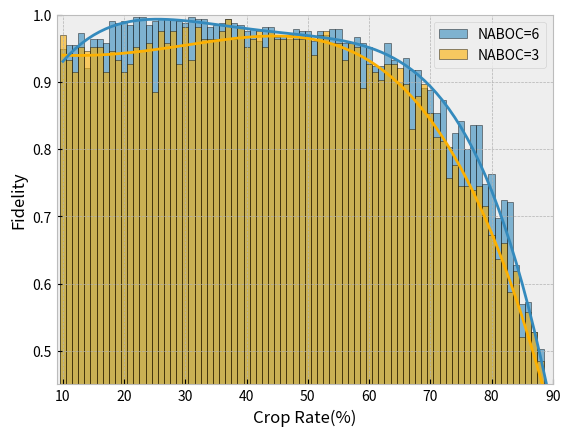

Here is the Python script that generated this plot:
import matplotlib.pyplot as plt
import numpy as np
import matplotlib

plt.style.use('bmh')

for k in range(1):


    y0 = np.array([0.7333333333333333, 0.8, 0.6666666666666666, 0.8, 1.0, 1.0, 1.0, 0.9333333333333333, 1.0, 1.0, 1.0, 1.0, 1.0, 0.8, 0.9333333333333333, 1.0, 0.8666666666666667, 1.0, 1.0, 1.0, 1.0, 1.0, 1.0, 0.9333333333333333, 0.9333333333333333, 0.8, 0.9333333333333333, 0.9333333333333333, 1.0, 1.0, 0.9333333333333333, 1.0, 0.8666666666666667, 0.9333333333333333, 1.0, 0.9333333333333333, 0.9333333333333333, 0.8666666666666667, 0.9333333333333333, 0.8666666666666667, 0.9333333333333333, 0.9333333333333333, 1.0, 0.9333333333333333, 0.9333333333333333, 0.9333333333333333, 1.0, 0.9333333333333333, 0.9333333333333333, 0.9333333333333333, 1.0, 0.8666666666666667, 0.9333333333333333, 0.8, 1.0, 0.9333333333333333, 0.8, 0.9333333333333333, 0.8666666666666667, 0.8666666666666667, 0.9333333333333333, 0.8, 0.9333333333333333, 0.9333333333333333, 0.6666666666666666, 0.6666666666666666, 0.7333333333333333, 0.6, 0.8666666666666667, 0.8, 0.6, 0.6, 0.6, 0.6, 0.5333333333333333, 0.5333333333333333, 0.6, 0.4666666666666667, 0.3333333333333333, 0.13333333333333333])
    y1 = np.array([1.0, 1.0, 0.7333333333333333, 1.0, 0.9333333333333333, 0.8, 1.0, 0.8, 0.8, 1.0, 1.0, 0.8, 0.9333333333333333, 0.9333333333333333, 0.8666666666666667, 0.8666666666666667, 1.0, 1.0, 0.7333333333333333, 1.0, 1.0, 0.8666666666666667, 0.9333333333333333, 0.9333333333333333, 0.8666666666666667, 1.0, 0.9333333333333333, 1.0, 0.9333333333333333, 1.0, 0.9333333333333333, 1.0, 1.0, 0.9333333333333333, 1.0, 1.0, 0.9333333333333333, 0.9333333333333333, 1.0, 0.9333333333333333, 1.0, 0.8666666666666667, 1.0, 1.0, 1.0, 0.9333333333333333, 0.8666666666666667, 0.9333333333333333, 0.9333333333333333, 0.8, 0.8666666666666667, 1.0, 1.0, 0.9333333333333333, 0.9333333333333333, 0.8666666666666667, 0.8, 0.7333333333333333, 0.8666666666666667, 0.8, 0.9333333333333333, 0.8, 0.6666666666666666, 0.7333333333333333, 0.8, 0.8666666666666667, 0.6666666666666666, 0.7333333333333333, 0.8, 0.7333333333333333, 0.6666666666666666, 0.6, 0.8, 0.8, 0.6, 0.4, 0.5333333333333333, 0.4, 0.4, 0.4666666666666667])
    y2 = np.array([0.8, 1.0, 1.0, 1.0, 0.8666666666666667, 1.0, 0.9333333333333333, 0.9333333333333333, 0.9333333333333333, 1.0, 0.6, 0.8, 0.9333333333333333, 1.0, 0.7333333333333333, 0.6666666666666666, 1.0, 0.9333333333333333, 1.0, 0.7333333333333333, 1.0, 0.9333333333333333, 1.0, 0.9333333333333333, 1.0, 1.0, 1.0, 1.0, 1.0, 1.0, 1.0, 0.9333333333333333, 0.9333333333333333, 0.6, 1.0, 0.9333333333333333, 0.9333333333333333, 0.8666666666666667, 0.8666666666666667, 0.9333333333333333, 1.0, 0.8666666666666667, 1.0, 1.0, 1.0, 0.9333333333333333, 0.9333333333333333, 1.0, 0.9333333333333333, 0.8, 1.0, 0.9333333333333333, 0.8666666666666667, 0.9333333333333333, 1.0, 0.8, 0.9333333333333333, 0.8, 0.8666666666666667, 0.6666666666666666, 0.8, 0.8, 0.8, 0.6666666666666666, 0.5333333333333333, 0.7333333333333333, 0.6, 0.8, 0.8666666666666667, 0.6666666666666666, 0.6666666666666666, 0.6666666666666666, 0.7333333333333333, 0.6, 0.7333333333333333, 0.26666666666666666, 0.5333333333333333, 0.4666666666666667, 0.2, 0.2])
    y3 = np.array([1.0, 0.8666666666666667, 1.0, 0.8666666666666667, 0.8666666666666667, 1.0, 1.0, 0.9333333333333333, 1.0, 0.8, 0.9333333333333333, 0.8666666666666667, 1.0, 0.9333333333333333, 1.0, 0.6666666666666666, 1.0, 0.8, 1.0, 1.0, 1.0, 0.9333333333333333, 1.0, 0.7333333333333333, 0.8666666666666667, 1.0, 1.0, 1.0, 0.8666666666666667, 0.9333333333333333, 0.9333333333333333, 1.0, 0.9333333333333333, 0.9333333333333333, 1.0, 0.9333333333333333, 1.0, 1.0, 1.0, 1.0, 0.8666666666666667, 0.9333333333333333, 0.9333333333333333, 1.0, 0.9333333333333333, 0.8666666666666667, 0.9333333333333333, 0.8666666666666667, 1.0, 0.8, 0.9333333333333333, 0.8666666666666667, 0.8666666666666667, 0.9333333333333333, 1.0, 1.0, 1.0, 0.8666666666666667, 0.9333333333333333, 0.8666666666666667, 0.8666666666666667, 0.7333333333333333, 0.8, 0.6, 0.7333333333333333, 0.6, 0.7333333333333333, 0.7333333333333333, 0.6666666666666666, 0.6666666666666666, 0.6666666666666666, 0.6666666666666666, 0.5333333333333333, 0.4666666666666667, 0.6666666666666666, 0.4, 0.6666666666666666, 0.5333333333333333, 0.3333333333333333, 0.2])
    y4 = np.array([0.8666666666666667, 1.0, 1.0, 1.0, 0.8, 0.8666666666666667, 0.8666666666666667, 1.0, 0.8666666666666667, 1.0, 0.8, 0.9333333333333333, 1.0, 1.0, 1.0, 0.8666666666666667, 1.0, 1.0, 1.0, 1.0, 0.8, 1.0, 1.0, 1.0, 1.0, 1.0, 0.9333333333333333, 1.0, 1.0, 1.0, 1.0, 1.0, 1.0, 0.9333333333333333, 1.0, 0.8666666666666667, 1.0, 0.9333333333333333, 0.9333333333333333, 1.0, 0.9333333333333333, 1.0, 0.9333333333333333, 1.0, 0.9333333333333333, 1.0, 0.9333333333333333, 0.8666666666666667, 0.9333333333333333, 0.8666666666666667, 0.8666666666666667, 0.8666666666666667, 1.0, 0.8666666666666667, 1.0, 0.8666666666666667, 1.0, 0.8666666666666667, 0.9333333333333333, 0.8666666666666667, 0.9333333333333333, 0.8666666666666667, 0.8, 0.7333333333333333, 0.8, 0.8, 0.6, 0.8666666666666667, 0.6, 0.7333333333333333, 0.7333333333333333, 0.6, 0.6666666666666666, 0.4666666666666667, 0.5333333333333333, 0.5333333333333333, 0.5333333333333333, 0.5333333333333333, 0.7333333333333333, 0.3333333333333333])
    y5 = np.array([1.0, 1.0, 0.9333333333333333, 0.8, 0.8, 1.0, 0.9333333333333333, 0.7333333333333333, 1.0, 1.0, 0.8, 1.0, 0.8, 0.8, 0.9333333333333333, 0.9333333333333333, 1.0, 1.0, 1.0, 0.9333333333333333, 0.8666666666666667, 1.0, 1.0, 1.0, 1.0, 1.0, 1.0, 1.0, 1.0, 0.9333333333333333, 0.9333333333333333, 0.8666666666666667, 1.0, 1.0, 1.0, 1.0, 1.0, 1.0, 1.0, 0.9333333333333333, 1.0, 1.0, 0.9333333333333333, 1.0, 1.0, 0.9333333333333333, 0.8666666666666667, 1.0, 0.9333333333333333, 1.0, 1.0, 0.9333333333333333, 0.8666666666666667, 1.0, 0.8, 0.9333333333333333, 0.8666666666666667, 0.9333333333333333, 0.9333333333333333, 0.8666666666666667, 0.8666666666666667, 0.8, 0.7333333333333333, 0.6666666666666666, 0.8, 0.6666666666666666, 0.7333333333333333, 0.6, 0.6666666666666666, 0.6666666666666666, 0.6666666666666666, 0.5333333333333333, 0.6666666666666666, 0.5333333333333333, 0.6, 0.4666666666666667, 0.6, 0.4, 0.3333333333333333, 0.4])
    y6 = np.array([1.0, 1.0, 1.0, 1.0, 0.9333333333333333, 0.9333333333333333, 1.0, 1.0, 0.8, 0.8, 1.0, 1.0, 1.0, 1.0, 1.0, 0.9333333333333333, 0.9333333333333333, 1.0, 0.9333333333333333, 0.9333333333333333, 0.9333333333333333, 0.8666666666666667, 0.9333333333333333, 1.0, 1.0, 0.8666666666666667, 1.0, 1.0, 1.0, 1.0, 0.9333333333333333, 1.0, 0.9333333333333333, 0.8666666666666667, 0.8666666666666667, 1.0, 1.0, 1.0, 0.9333333333333333, 0.9333333333333333, 0.9333333333333333, 0.9333333333333333, 0.9333333333333333, 1.0, 1.0, 1.0, 0.8, 1.0, 1.0, 0.8666666666666667, 0.9333333333333333, 0.9333333333333333, 0.8, 0.9333333333333333, 0.9333333333333333, 1.0, 0.7333333333333333, 0.8666666666666667, 0.8, 0.9333333333333333, 0.8, 0.8, 0.8666666666666667, 0.8666666666666667, 0.8, 0.6666666666666666, 0.7333333333333333, 0.8666666666666667, 1.0, 0.8666666666666667, 0.7333333333333333, 0.8, 0.3333333333333333, 0.6, 0.4, 0.7333333333333333, 0.4666666666666667, 0.4666666666666667, 0.8666666666666667, 0.2])
    y7 = np.array([1.0, 1.0, 1.0, 0.7333333333333333, 1.0, 1.0, 0.9333333333333333, 0.9333333333333333, 1.0, 1.0, 0.8666666666666667, 1.0, 0.8, 1.0, 1.0, 0.9333333333333333, 1.0, 0.6666666666666666, 0.9333333333333333, 0.8666666666666667, 1.0, 0.9333333333333333, 1.0, 1.0, 1.0, 1.0, 1.0, 0.9333333333333333, 0.9333333333333333, 1.0, 0.9333333333333333, 0.9333333333333333, 1.0, 1.0, 1.0, 1.0, 1.0, 1.0, 1.0, 0.9333333333333333, 1.0, 0.8666666666666667, 1.0, 1.0, 0.8666666666666667, 1.0, 0.8666666666666667, 1.0, 1.0, 0.9333333333333333, 0.8666666666666667, 0.8666666666666667, 0.8666666666666667, 0.8666666666666667, 0.8, 0.8666666666666667, 0.8666666666666667, 0.8, 0.8, 1.0, 0.9333333333333333, 0.7333333333333333, 0.6666666666666666, 0.8666666666666667, 0.8666666666666667, 0.7333333333333333, 0.7333333333333333, 0.9333333333333333, 0.6666666666666666, 0.7333333333333333, 0.7333333333333333, 0.6, 0.8, 0.5333333333333333, 0.6, 0.5333333333333333, 0.4666666666666667, 0.6, 0.26666666666666666, 0.3333333333333333])
    y8 = np.array([1.0, 0.8, 1.0, 1.0, 1.0, 1.0, 0.8666666666666667, 0.8666666666666667, 1.0, 0.8, 0.9333333333333333, 1.0, 0.9333333333333333, 1.0, 1.0, 1.0, 1.0, 0.8, 1.0, 0.8666666666666667, 1.0, 0.9333333333333333, 0.8666666666666667, 1.0, 0.9333333333333333, 1.0, 0.9333333333333333, 1.0, 0.8, 0.9333333333333333, 0.9333333333333333, 0.8666666666666667, 1.0, 1.0, 0.9333333333333333, 0.9333333333333333, 0.9333333333333333, 1.0, 1.0, 1.0, 0.9333333333333333, 0.9333333333333333, 1.0, 0.8666666666666667, 0.9333333333333333, 1.0, 0.9333333333333333, 1.0, 0.9333333333333333, 0.8666666666666667, 0.9333333333333333, 0.9333333333333333, 0.8666666666666667, 1.0, 0.8666666666666667, 0.8, 0.8, 0.7333333333333333, 0.8, 0.9333333333333333, 0.7333333333333333, 0.8, 0.6666666666666666, 0.6666666666666666, 0.6, 0.8666666666666667, 0.9333333333333333, 0.6, 0.5333333333333333, 0.6666666666666666, 0.6, 0.6, 0.7333333333333333, 0.6, 0.6666666666666666, 0.6, 0.7333333333333333, 0.6, 0.5333333333333333, 0.4])
    y9 = np.array([1.0, 0.8, 0.6, 1.0, 1.0, 0.8, 0.8, 0.8, 0.8666666666666667, 1.0, 0.9333333333333333, 1.0, 0.8666666666666667, 0.9333333333333333, 1.0, 0.8, 0.9333333333333333, 1.0, 0.9333333333333333, 0.8666666666666667, 1.0, 0.8666666666666667, 0.9333333333333333, 0.8666666666666667, 1.0, 0.9333333333333333, 1.0, 1.0, 1.0, 1.0, 0.9333333333333333, 0.9333333333333333, 1.0, 1.0, 1.0, 0.8, 0.9333333333333333, 1.0, 0.8666666666666667, 1.0, 1.0, 1.0, 0.9333333333333333, 0.8666666666666667, 0.9333333333333333, 0.9333333333333333, 1.0, 0.9333333333333333, 0.8666666666666667, 0.9333333333333333, 0.8666666666666667, 0.8666666666666667, 0.8666666666666667, 0.9333333333333333, 0.8, 1.0, 0.9333333333333333, 0.8, 0.9333333333333333, 0.9333333333333333, 0.8, 0.9333333333333333, 0.8666666666666667, 0.7333333333333333, 0.8, 0.5333333333333333, 0.8, 0.6, 0.6666666666666666, 0.5333333333333333, 0.6666666666666666, 0.7333333333333333, 0.4, 0.6666666666666666, 0.4666666666666667, 0.5333333333333333, 0.4, 0.6, 0.4, 0.4666666666666667])
    y10 = np.array([1.0, 1.0, 0.8, 1.0, 1.0, 0.9333333333333333, 0.9333333333333333, 0.8666666666666667, 0.9333333333333333, 0.8666666666666667, 1.0, 0.8, 1.0, 0.8, 1.0, 0.7333333333333333, 0.5333333333333333, 1.0, 1.0, 0.9333333333333333, 1.0, 0.9333333333333333, 1.0, 1.0, 0.9333333333333333, 0.9333333333333333, 1.0, 1.0, 0.9333333333333333, 1.0, 1.0, 0.9333333333333333, 0.9333333333333333, 0.9333333333333333, 0.9333333333333333, 1.0, 0.9333333333333333, 1.0, 1.0, 1.0, 1.0, 1.0, 0.9333333333333333, 0.9333333333333333, 1.0, 1.0, 1.0, 0.9333333333333333, 0.8666666666666667, 0.9333333333333333, 0.9333333333333333, 1.0, 0.9333333333333333, 0.8, 1.0, 0.8666666666666667, 0.9333333333333333, 0.8, 0.8, 0.9333333333333333, 0.8, 0.8666666666666667, 0.8666666666666667, 0.7333333333333333, 0.8666666666666667, 0.6666666666666666, 0.8, 0.8, 0.8666666666666667, 0.7333333333333333, 0.6, 0.6, 0.7333333333333333, 0.4, 0.8, 0.6, 0.4666666666666667, 0.6666666666666666, 0.5333333333333333, 0.26666666666666666])
    y11 = np.array([1.0, 0.8, 0.9333333333333333, 1.0, 1.0, 0.9333333333333333, 1.0, 1.0, 1.0, 0.7333333333333333, 0.8, 0.8, 1.0, 1.0, 0.8, 1.0, 1.0, 1.0, 0.9333333333333333, 0.8, 1.0, 0.8, 1.0, 0.9333333333333333, 0.9333333333333333, 0.8666666666666667, 0.9333333333333333, 1.0, 0.9333333333333333, 0.9333333333333333, 0.9333333333333333, 1.0, 1.0, 0.9333333333333333, 0.8, 1.0, 0.9333333333333333, 0.9333333333333333, 0.9333333333333333, 0.9333333333333333, 0.9333333333333333, 0.8666666666666667, 1.0, 1.0, 0.8666666666666667, 0.8, 0.9333333333333333, 0.9333333333333333, 1.0, 0.8666666666666667, 0.8, 0.8, 0.8666666666666667, 1.0, 0.8666666666666667, 1.0, 0.9333333333333333, 0.7333333333333333, 0.9333333333333333, 0.8666666666666667, 0.6666666666666666, 0.8, 0.9333333333333333, 0.7333333333333333, 0.8, 0.9333333333333333, 0.7333333333333333, 0.6, 0.5333333333333333, 0.6, 0.6666666666666666, 0.4666666666666667, 0.6, 0.6, 0.6, 0.4, 0.5333333333333333, 0.4666666666666667, 0.6, 0.4666666666666667])


    max_y = []
    min_y = []
    for k in range(80):
        max_num = max(y0[k], y1[k], y2[k], y3[k], y4[k], y5[k], y6[k], y7[k], y8[k], y9[k], y10[k], y11[k])
        min_num = min(y0[k], y1[k], y2[k], y3[k], y4[k], y5[k], y6[k], y7[k], y8[k], y9[k], y10[k], y11[k])
        max_y.append(max_num)
        min_y.append(min_num)
    r1 = (y0 + y1 + y2 + y3 + y4 + y5 + y6 + y7 + y8 + y9 + y10 + y11 - np.array(min_y)) / 11

    y0 = np.array([0.9666666666666667, 0.8, 1.0, 1.0, 1.0, 0.8, 1.0, 0.8, 1.0, 1.0, 1.0, 1.0, 1.0, 1.0, 1.0, 1.0, 1.0, 1.0, 1.0, 0.9666666666666667, 1.0, 0.9666666666666667, 1.0, 1.0, 1.0, 0.9666666666666667, 0.9666666666666667, 1.0, 1.0, 0.9666666666666667, 1.0, 0.9333333333333333, 1.0, 0.9666666666666667, 0.9666666666666667, 0.9, 1.0, 0.9666666666666667, 1.0, 0.9, 0.9666666666666667, 0.9666666666666667, 0.9666666666666667, 0.8666666666666667, 1.0, 1.0, 0.9666666666666667, 0.9333333333333333, 1.0, 0.9666666666666667, 0.9666666666666667, 0.9, 0.9, 0.9666666666666667, 1.0, 0.9666666666666667, 1.0, 0.9333333333333333, 0.9333333333333333, 0.8333333333333334, 0.8333333333333334, 0.8333333333333334, 0.9, 0.7333333333333333, 0.8666666666666667, 0.7666666666666667, 0.7333333333333333, 0.8, 0.7, 0.6666666666666666, 0.6666666666666666, 0.6666666666666666, 0.7, 0.6333333333333333, 0.7, 0.5, 0.4666666666666667, 0.43333333333333335, 0.43333333333333335, 0.5333333333333333])
    y1 = np.array([1.0, 1.0, 1.0, 1.0, 0.9666666666666667, 1.0, 0.8, 1.0, 0.9, 1.0, 0.9666666666666667, 0.9666666666666667, 1.0, 1.0, 1.0, 0.9333333333333333, 1.0, 1.0, 1.0, 1.0, 0.9666666666666667, 1.0, 1.0, 1.0, 0.9666666666666667, 1.0, 1.0, 1.0, 0.9666666666666667, 0.9666666666666667, 1.0, 0.9, 0.9333333333333333, 1.0, 1.0, 0.9333333333333333, 0.9666666666666667, 0.9333333333333333, 0.9, 0.9666666666666667, 1.0, 0.9333333333333333, 0.8333333333333334, 1.0, 1.0, 1.0, 0.9333333333333333, 1.0, 0.8666666666666667, 1.0, 0.9333333333333333, 0.8333333333333334, 1.0, 0.9666666666666667, 0.8666666666666667, 0.8666666666666667, 1.0, 0.9666666666666667, 0.9, 0.8333333333333334, 0.8666666666666667, 0.8666666666666667, 0.8333333333333334, 0.7666666666666667, 0.9666666666666667, 0.9, 0.7666666666666667, 0.8, 0.7666666666666667, 0.7666666666666667, 0.7333333333333333, 0.7, 0.7, 0.8, 0.8, 0.6333333333333333, 0.6333333333333333, 0.6333333333333333, 0.5333333333333333, 0.3333333333333333])
    y2 = np.array([1.0, 1.0, 0.9333333333333333, 1.0, 1.0, 1.0, 0.9666666666666667, 0.9333333333333333, 0.9666666666666667, 1.0, 0.9666666666666667, 1.0, 0.9333333333333333, 1.0, 0.9666666666666667, 1.0, 0.8, 0.9666666666666667, 1.0, 1.0, 1.0, 1.0, 1.0, 0.9666666666666667, 1.0, 0.9666666666666667, 0.9333333333333333, 1.0, 0.9333333333333333, 0.9666666666666667, 1.0, 1.0, 0.9666666666666667, 0.9666666666666667, 1.0, 1.0, 0.9666666666666667, 0.9333333333333333, 0.9666666666666667, 1.0, 0.9333333333333333, 0.9666666666666667, 1.0, 0.9666666666666667, 0.9333333333333333, 0.9666666666666667, 0.9333333333333333, 1.0, 1.0, 0.9666666666666667, 0.9, 0.9333333333333333, 0.9333333333333333, 0.9333333333333333, 0.8666666666666667, 0.9, 0.9666666666666667, 0.8333333333333334, 0.9333333333333333, 0.9, 0.8666666666666667, 0.9, 0.9333333333333333, 0.8333333333333334, 0.9, 0.8333333333333334, 0.8, 0.8666666666666667, 0.8666666666666667, 0.8333333333333334, 0.7333333333333333, 0.6333333333333333, 0.7666666666666667, 0.6333333333333333, 0.6, 0.5666666666666667, 0.6666666666666666, 0.5, 0.5333333333333333, 0.3])
    y3 = np.array([0.8, 0.9666666666666667, 1.0, 0.8, 1.0, 1.0, 1.0, 0.8, 1.0, 1.0, 1.0, 0.7666666666666667, 1.0, 1.0, 1.0, 1.0, 1.0, 1.0, 1.0, 1.0, 1.0, 1.0, 1.0, 1.0, 0.9666666666666667, 1.0, 1.0, 0.9666666666666667, 1.0, 0.9666666666666667, 0.9333333333333333, 1.0, 0.9333333333333333, 0.8666666666666667, 0.9666666666666667, 0.9666666666666667, 1.0, 0.9333333333333333, 0.9666666666666667, 0.9666666666666667, 1.0, 0.9666666666666667, 0.9666666666666667, 0.9333333333333333, 0.9666666666666667, 0.9666666666666667, 0.9333333333333333, 0.9, 1.0, 0.9, 0.9666666666666667, 0.9333333333333333, 0.9333333333333333, 0.9666666666666667, 0.9666666666666667, 0.8333333333333334, 0.9666666666666667, 0.9666666666666667, 0.8333333333333334, 0.9333333333333333, 0.8666666666666667, 0.8333333333333334, 0.8, 0.8666666666666667, 0.8333333333333334, 0.7333333333333333, 0.8, 0.8333333333333334, 0.8666666666666667, 0.6666666666666666, 0.7666666666666667, 0.6666666666666666, 0.7666666666666667, 0.7333333333333333, 0.5333333333333333, 0.5333333333333333, 0.5333333333333333, 0.36666666666666664, 0.5666666666666667, 0.3])
    y4 = np.array([0.9, 0.9, 1.0, 1.0, 0.8, 0.8, 1.0, 1.0, 1.0, 1.0, 0.9666666666666667, 0.9666666666666667, 1.0, 1.0, 0.8333333333333334, 1.0, 0.9666666666666667, 0.9666666666666667, 0.9666666666666667, 1.0, 1.0, 0.9666666666666667, 0.9666666666666667, 1.0, 0.9666666666666667, 1.0, 1.0, 1.0, 1.0, 1.0, 1.0, 1.0, 0.9333333333333333, 1.0, 1.0, 0.9333333333333333, 0.9666666666666667, 0.9666666666666667, 0.9666666666666667, 1.0, 1.0, 1.0, 0.9333333333333333, 0.9666666666666667, 0.9666666666666667, 0.9666666666666667, 0.9333333333333333, 0.9333333333333333, 0.9333333333333333, 1.0, 0.9666666666666667, 0.8666666666666667, 0.8666666666666667, 0.9666666666666667, 0.9, 0.9, 0.9333333333333333, 0.7666666666666667, 0.9666666666666667, 0.9, 0.9333333333333333, 0.7333333333333333, 0.9, 0.7666666666666667, 0.7, 0.9333333333333333, 0.8333333333333334, 0.7666666666666667, 0.9666666666666667, 0.8333333333333334, 0.9, 0.6333333333333333, 0.8666666666666667, 0.7, 0.7, 0.6666666666666666, 0.7, 0.4666666666666667, 0.5333333333333333, 0.26666666666666666])
    y5 = np.array([1.0, 0.6, 1.0, 0.9333333333333333, 0.8666666666666667, 1.0, 0.8, 1.0, 0.9666666666666667, 0.8, 1.0, 1.0, 1.0, 1.0, 0.9666666666666667, 1.0, 1.0, 1.0, 1.0, 0.9666666666666667, 0.9333333333333333, 1.0, 1.0, 0.9666666666666667, 0.9, 0.9666666666666667, 0.9, 1.0, 1.0, 0.9666666666666667, 0.9333333333333333, 1.0, 0.9666666666666667, 0.9666666666666667, 0.9666666666666667, 0.9666666666666667, 1.0, 0.9666666666666667, 1.0, 0.9666666666666667, 0.9333333333333333, 0.9333333333333333, 0.9666666666666667, 0.9666666666666667, 1.0, 0.9, 0.9666666666666667, 0.9, 0.9, 0.9, 0.9666666666666667, 0.8666666666666667, 0.9, 1.0, 0.9333333333333333, 0.9, 0.9, 0.9, 0.8666666666666667, 0.8666666666666667, 0.9, 0.8333333333333334, 0.9, 0.7333333333333333, 0.7666666666666667, 0.7333333333333333, 0.7, 0.6666666666666666, 0.7333333333333333, 0.8333333333333334, 0.7666666666666667, 0.7, 0.6666666666666666, 0.8, 0.6, 0.7, 0.6333333333333333, 0.6333333333333333, 0.36666666666666664, 0.36666666666666664])
    y6 = np.array([0.8, 0.9666666666666667, 1.0, 0.9666666666666667, 0.9, 1.0, 1.0, 1.0, 1.0, 1.0, 0.9666666666666667, 1.0, 1.0, 1.0, 1.0, 1.0, 1.0, 1.0, 1.0, 1.0, 1.0, 1.0, 1.0, 0.9, 0.9333333333333333, 0.9666666666666667, 1.0, 0.9666666666666667, 1.0, 1.0, 1.0, 0.9666666666666667, 0.9333333333333333, 1.0, 1.0, 0.9333333333333333, 0.9333333333333333, 0.9666666666666667, 0.9666666666666667, 0.9333333333333333, 1.0, 0.9666666666666667, 1.0, 0.9666666666666667, 0.9666666666666667, 1.0, 0.9666666666666667, 0.9, 0.9333333333333333, 0.9333333333333333, 1.0, 0.8666666666666667, 0.8333333333333334, 0.9666666666666667, 0.9333333333333333, 0.8666666666666667, 0.8666666666666667, 0.9, 0.8333333333333334, 0.9, 0.9, 0.8, 0.8, 0.8666666666666667, 0.7333333333333333, 0.8666666666666667, 0.7333333333333333, 0.9, 0.8333333333333334, 0.7333333333333333, 0.7666666666666667, 0.7, 0.6333333333333333, 0.8333333333333334, 0.7, 0.5, 0.4, 0.5666666666666667, 0.43333333333333335, 0.16666666666666666])
    y7 = np.array([1.0, 0.9333333333333333, 0.7666666666666667, 0.7666666666666667, 0.8, 1.0, 1.0, 1.0, 1.0, 0.9666666666666667, 1.0, 0.9666666666666667, 1.0, 1.0, 0.9666666666666667, 0.8333333333333334, 0.9666666666666667, 1.0, 1.0, 0.9666666666666667, 0.8, 1.0, 1.0, 1.0, 1.0, 1.0, 1.0, 1.0, 0.9666666666666667, 1.0, 0.9666666666666667, 1.0, 0.9333333333333333, 1.0, 0.9666666666666667, 1.0, 0.9666666666666667, 0.9666666666666667, 1.0, 0.9666666666666667, 0.9666666666666667, 0.9333333333333333, 1.0, 0.9666666666666667, 0.9666666666666667, 1.0, 0.9666666666666667, 0.9666666666666667, 0.9666666666666667, 0.9666666666666667, 0.9333333333333333, 0.9666666666666667, 1.0, 0.8666666666666667, 0.9333333333333333, 0.8666666666666667, 0.9333333333333333, 0.9666666666666667, 0.9, 0.8333333333333334, 0.8333333333333334, 0.8333333333333334, 0.8333333333333334, 0.7666666666666667, 0.7333333333333333, 0.9333333333333333, 0.7333333333333333, 0.8333333333333334, 0.8333333333333334, 0.7666666666666667, 0.8, 0.6333333333333333, 0.7333333333333333, 0.8333333333333334, 0.5666666666666667, 0.5, 0.5666666666666667, 0.6, 0.5333333333333333, 0.4666666666666667])
    y8 = np.array([1.0, 1.0, 1.0, 1.0, 0.8, 0.8, 1.0, 1.0, 1.0, 1.0, 1.0, 0.9666666666666667, 1.0, 0.9666666666666667, 1.0, 1.0, 1.0, 0.9666666666666667, 0.9666666666666667, 1.0, 1.0, 1.0, 1.0, 1.0, 1.0, 1.0, 1.0, 0.9666666666666667, 1.0, 1.0, 1.0, 0.9666666666666667, 0.9, 1.0, 0.9666666666666667, 1.0, 0.9666666666666667, 1.0, 0.9333333333333333, 1.0, 0.9666666666666667, 0.9666666666666667, 0.9666666666666667, 1.0, 1.0, 0.9666666666666667, 1.0, 1.0, 1.0, 0.9, 0.9333333333333333, 0.9666666666666667, 0.9333333333333333, 0.9333333333333333, 0.9, 0.8666666666666667, 0.9333333333333333, 0.9333333333333333, 0.9333333333333333, 0.9666666666666667, 0.8666666666666667, 0.9333333333333333, 0.9333333333333333, 0.8333333333333334, 0.7333333333333333, 0.8666666666666667, 0.9, 0.8, 0.8333333333333334, 0.7, 0.6333333333333333, 0.6333333333333333, 0.7333333333333333, 0.7333333333333333, 0.4666666666666667, 0.5, 0.5, 0.3333333333333333, 0.5333333333333333, 0.5])
    y9 = np.array([0.8, 1.0, 1.0, 1.0, 1.0, 1.0, 0.9333333333333333, 0.8, 1.0, 0.9333333333333333, 1.0, 1.0, 1.0, 1.0, 1.0, 1.0, 1.0, 1.0, 1.0, 1.0, 1.0, 1.0, 0.9666666666666667, 1.0, 1.0, 1.0, 0.9666666666666667, 1.0, 0.9666666666666667, 1.0, 0.9666666666666667, 1.0, 1.0, 0.9666666666666667, 0.9666666666666667, 0.9666666666666667, 0.9333333333333333, 0.9666666666666667, 0.9666666666666667, 1.0, 0.9333333333333333, 0.9666666666666667, 1.0, 0.9333333333333333, 0.9333333333333333, 0.9666666666666667, 0.9333333333333333, 1.0, 1.0, 1.0, 0.9666666666666667, 0.9666666666666667, 0.9666666666666667, 0.9, 0.9333333333333333, 0.9666666666666667, 0.8666666666666667, 0.9333333333333333, 0.9, 0.8333333333333334, 0.9, 0.6666666666666666, 0.8666666666666667, 0.7666666666666667, 0.8, 0.7666666666666667, 0.9333333333333333, 0.9666666666666667, 0.7666666666666667, 0.6666666666666666, 0.8, 0.7666666666666667, 0.6666666666666666, 0.5, 0.5333333333333333, 0.6, 0.5666666666666667, 0.4, 0.43333333333333335, 0.3333333333333333])
    y10 = np.array([1.0, 0.9666666666666667, 0.7666666666666667, 1.0, 0.8, 1.0, 0.9666666666666667, 1.0, 0.9666666666666667, 1.0, 1.0, 0.9666666666666667, 0.9666666666666667, 1.0, 0.9666666666666667, 1.0, 1.0, 1.0, 1.0, 0.9666666666666667, 1.0, 1.0, 1.0, 1.0, 1.0, 0.9666666666666667, 1.0, 1.0, 1.0, 1.0, 0.9333333333333333, 0.9, 0.9666666666666667, 1.0, 0.9666666666666667, 0.9666666666666667, 0.9333333333333333, 0.9666666666666667, 1.0, 0.9666666666666667, 0.9666666666666667, 0.9666666666666667, 0.9666666666666667, 1.0, 1.0, 0.9666666666666667, 0.9666666666666667, 0.9666666666666667, 0.9, 0.9666666666666667, 0.8666666666666667, 0.9333333333333333, 0.9, 0.9333333333333333, 1.0, 0.9333333333333333, 0.7666666666666667, 0.8666666666666667, 0.9666666666666667, 0.9666666666666667, 0.9, 0.9333333333333333, 0.8333333333333334, 0.6666666666666666, 0.9, 0.8, 0.8666666666666667, 0.8333333333333334, 0.8666666666666667, 0.7, 0.7, 0.7333333333333333, 0.7, 0.5333333333333333, 0.5333333333333333, 0.4, 0.43333333333333335, 0.6, 0.5333333333333333, 0.5666666666666667])
    y11 = np.array([0.9666666666666667, 0.9666666666666667, 0.8, 1.0, 1.0, 1.0, 0.9333333333333333, 1.0, 1.0, 0.9666666666666667, 1.0, 1.0, 1.0, 0.9666666666666667, 0.9666666666666667, 0.9666666666666667, 1.0, 1.0, 0.9666666666666667, 1.0, 0.9666666666666667, 1.0, 0.9666666666666667, 1.0, 0.9666666666666667, 0.9666666666666667, 1.0, 1.0, 0.9666666666666667, 0.9666666666666667, 0.9333333333333333, 1.0, 1.0, 0.9333333333333333, 1.0, 0.9666666666666667, 0.9666666666666667, 0.9666666666666667, 1.0, 0.9666666666666667, 1.0, 0.9333333333333333, 0.9666666666666667, 0.9666666666666667, 0.9666666666666667, 0.9666666666666667, 0.9666666666666667, 0.9333333333333333, 1.0, 0.9333333333333333, 0.9333333333333333, 0.9666666666666667, 0.8, 1.0, 0.9, 0.8666666666666667, 0.9333333333333333, 0.9, 0.9666666666666667, 0.8666666666666667, 0.9333333333333333, 0.9, 0.8666666666666667, 0.9, 0.8333333333333334, 0.8666666666666667, 0.6666666666666666, 0.8, 0.8666666666666667, 0.7333333333333333, 0.7666666666666667, 0.8333333333333334, 0.6666666666666666, 0.7, 0.6333333333333333, 0.5666666666666667, 0.6, 0.6, 0.4666666666666667, 0.43333333333333335])

    max_y = []
    min_y = []
    for k in range(80):
        max_num = max(y0[k], y1[k], y2[k], y3[k], y4[k], y5[k], y6[k], y7[k], y8[k], y9[k], y10[k], y11[k])
        min_num = min(y0[k], y1[k], y2[k], y3[k], y4[k], y5[k], y6[k], y7[k], y8[k], y9[k], y10[k], y11[k])
        max_y.append(max_num)
        min_y.append(min_num)
    r2 = (y0 + y1 + y2 + y3 + y4 + y5 + y6 + y7 + y8 + y9 + y10 + y11 - np.array(min_y)) / 11



x = np.arange(10, 90, 1)

plt.xlabel("Crop Rate(%)")
# 显示纵轴标签
plt.ylabel("Fidelity")
# 显示图标题
#plt.title("Fedility Viriation")
#plt.xlim(0.1,0.9)
plt.ylim(0.45,1.0)
plt.xlim(9,90)


f1 = np.polyfit(x, r1, 4)
f2 = np.polyfit(x, r2, 4)
p1 = np.poly1d(f1)
p2 = np.poly1d(f2)
yvals1 = p1(x)
yvals2 = p2(x)

plt.plot(x, yvals1, color = "#fcb001")
plt.plot(x, yvals2)

#plt.hist(r3,bins=80)
plt.bar(x, r2, alpha=0.6, width=1, edgecolor = "black", label = "NABOC=6")
plt.bar(x, r1, alpha=0.6, width=1, color = "#fcb001", edgecolor = "black", label = "NABOC=3")


plt.legend(loc=1)

plt.savefig("4-layer.jpg", dpi=1800, bbox_inches='tight')

plt.show()
